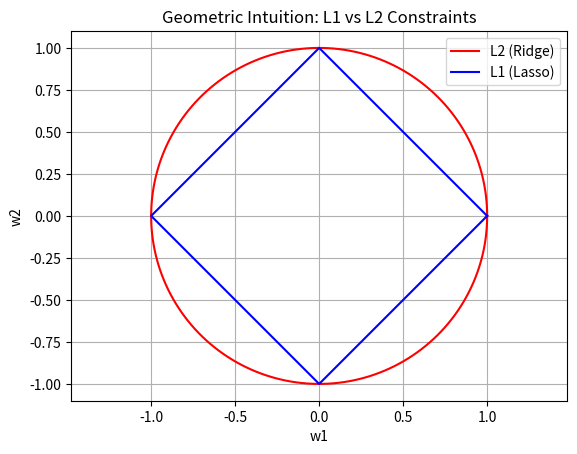

Generate this figure with matplotlib:
import numpy as np
import matplotlib.pyplot as plt

theta = np.linspace(0, 2*np.pi, 200)
circle_x = np.cos(theta)
circle_y = np.sin(theta)

diamond_x = [1, 0, -1, 0, 1]
diamond_y = [0, 1, 0, -1, 0]

plt.plot(circle_x, circle_y, 'r', label='L2 (Ridge)')
plt.plot(diamond_x, diamond_y, 'b', label='L1 (Lasso)')

plt.title('Geometric Intuition: L1 vs L2 Constraints')
plt.xlabel('w1')
plt.ylabel('w2')
plt.axis('equal')
plt.legend()
plt.grid(True)
plt.show()
